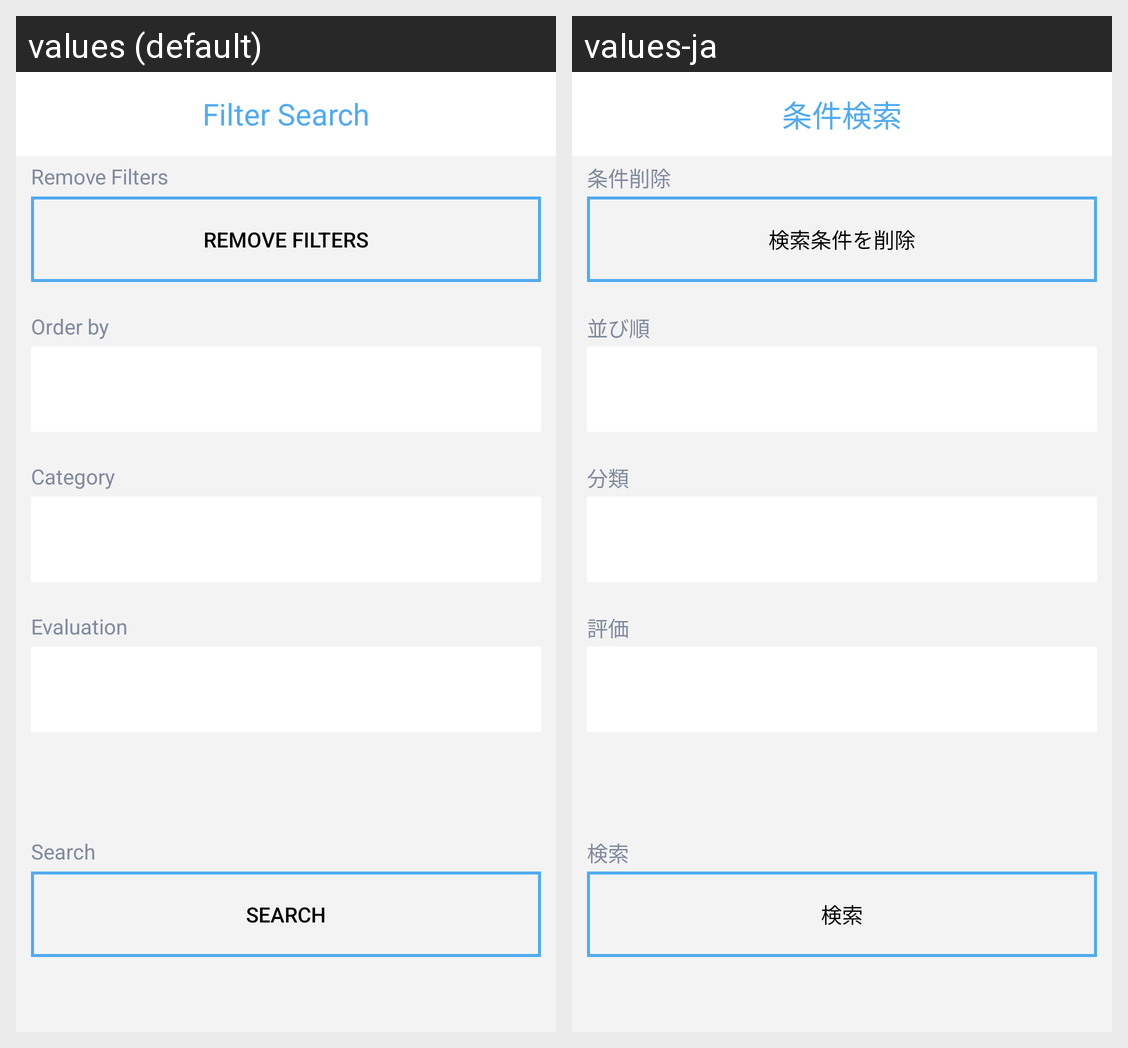

The Android screen above is rendered under two locales of the same app. Produce the string resources it draws, with the default and per-locale values.
Android screen res/layout/activity_filter_list_search.xml rendered under 2 locales, left to right: values (default), values-ja. Device: Nexus 5 (rendered at 1080×1920; each locale shown at half size, 540×960, under a caption strip naming it); theme AppTheme.
Strings drawn on this screen, with the default value and each locale's value (text and hints the layout hard-codes, and strings that could not be matched under every locale, appear in the picture but are not listed):

deletingFilters
  values: Remove Filters
  values-ja: 条件削除

name_deleteFilters
  values: Remove Filters
  values-ja: 検索条件を削除

orderToilet
  values: Order by
  values-ja: 並び順

category
  values: Category
  values-ja: 分類

evaluation
  values: Evaluation
  values-ja: 評価

search
  values: Search
  values-ja: 検索

searchWithFilter
  values: Filter Search
  values-ja: 条件検索
